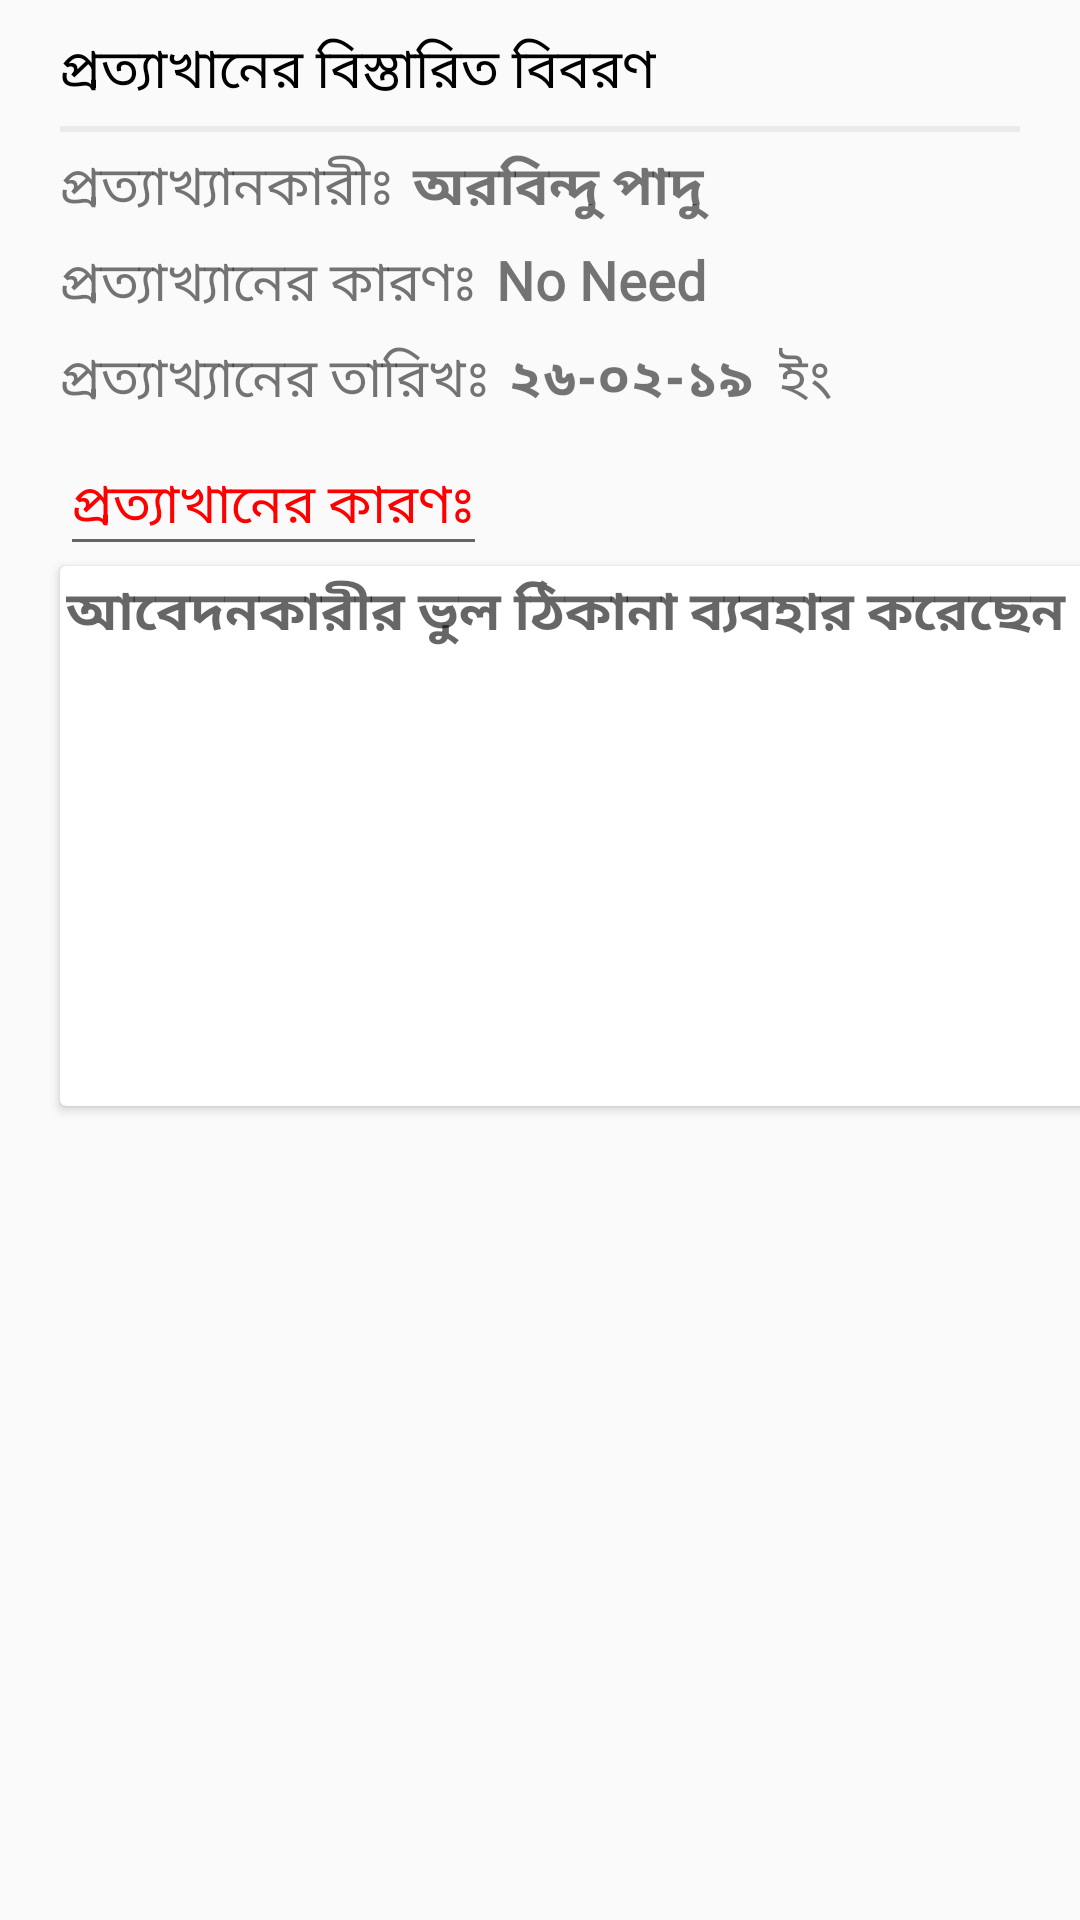

Layout XML and referenced resources for this Android screen:
<!-- AndroidManifest.xml: application theme AppTheme -->
<!-- res/layout/custom_alert_dialog_4.xml -->
<?xml version="1.0" encoding="utf-8"?>
<LinearLayout xmlns:android="http://schemas.android.com/apk/res/android"
    android:orientation="vertical"
    android:layout_width="match_parent"
    android:layout_height="wrap_content">


    <TextView

        android:layout_width="match_parent"
        android:layout_height="wrap_content"
        android:gravity="left"
        android:layout_marginLeft="20dp"
        android:layout_marginRight="20dp"
        android:drawableRight="@drawable/ic_cross"
        android:text="প্রত্যাখানের বিস্তারিত বিবরণ"
        android:textSize="18dp"
        android:onClick="crossY"
        android:textColor="#000000"
        android:layout_marginTop="10dp"
        android:fontFamily="@font/bengali"
        />


    <View
        android:layout_width="match_parent"
        android:layout_height="2dp"
        android:layout_marginTop="5dp"
        android:layout_marginRight="20dp"
        android:layout_marginLeft="20dp"
        android:background="#EBECE9"
        />


    <LinearLayout
        android:layout_width="match_parent"
        android:layout_height="wrap_content"
        android:layout_marginLeft="20dp"
        android:layout_marginTop="5dp"
        android:layout_marginRight="20dp"
        android:orientation="horizontal">


        <TextView
            android:layout_width="wrap_content"
            android:layout_height="wrap_content"
            android:text="প্রত্যাখ্যানকারীঃ"
            android:textSize="18dp"
            android:fontFamily="@font/bengali"/>
        <TextView
            android:layout_marginLeft="2dp"
            android:layout_width="wrap_content"
            android:layout_height="wrap_content"
            android:text=" অরবিন্দু পাদু "
            android:textStyle="bold"
            android:textSize="18dp"
            android:fontFamily="@font/bengali"/>



    </LinearLayout>

    <LinearLayout
        android:layout_width="match_parent"
        android:layout_height="wrap_content"
        android:layout_marginLeft="20dp"
        android:layout_marginTop="5dp"
        android:layout_marginRight="20dp"
        android:orientation="horizontal">


        <TextView
            android:layout_width="wrap_content"
            android:layout_height="wrap_content"
            android:text="প্রত্যাখ্যানের কারণঃ"
            android:textSize="18dp"
            android:fontFamily="@font/bengali"/>
        <TextView
            android:layout_marginLeft="2dp"
            android:layout_width="wrap_content"
            android:layout_height="wrap_content"
            android:text=" No Need "
            android:textStyle="bold"
            android:textSize="18dp"
            android:fontFamily="@font/bengali"/>



    </LinearLayout>
    <LinearLayout
        android:layout_width="match_parent"
        android:layout_height="wrap_content"
        android:layout_marginLeft="20dp"
        android:layout_marginTop="5dp"
        android:layout_marginBottom="5dp"
        android:layout_marginRight="20dp"
        android:orientation="horizontal">


        <TextView
            android:layout_width="wrap_content"
            android:layout_height="wrap_content"
            android:text="প্রত্যাখ্যানের তারিখঃ"
            android:textSize="18dp"
            android:fontFamily="@font/bengali"/>
        <TextView
            android:layout_marginLeft="2dp"
            android:layout_width="wrap_content"
            android:layout_height="wrap_content"
            android:text=" ২৬-০২-১৯  "
            android:textStyle="bold"
            android:textSize="18dp"
            android:fontFamily="@font/bengali"/>

        <TextView
            android:layout_width="wrap_content"
            android:layout_height="wrap_content"
            android:text="ইং "
            android:textSize="18dp"
            android:fontFamily="@font/bengali"/>



    </LinearLayout>





    <EditText
        android:layout_width="wrap_content"
        android:layout_height="wrap_content"
        android:layout_marginLeft="20dp"
        android:text="প্রত্যাখানের কারণঃ"
        android:textColor="#FF0000"
        />



    <androidx.cardview.widget.CardView
        android:layout_width="366dp"
        android:layout_height="180dp"
        android:layout_marginLeft="20dp"
        android:layout_marginRight="20dp"
        android:layout_marginBottom="20dp"
        android:background="#FF0000">

        <TextView
            android:layout_width="match_parent"
            android:layout_height="match_parent"

            android:hint="আবেদনকারীর ভুল ঠিকানা ব্যবহার করেছেন"
            android:textAlignment="textStart"
            android:textStyle="bold"
            android:layout_margin="2dp"
            android:textColor="#000000"
            android:textSize="18dp"
            android:gravity="start" />

    </androidx.cardview.widget.CardView>


    





</LinearLayout>
<!-- resources referenced by this layout -->
<resources>
  <style name="AppTheme" parent="Theme.AppCompat.Light.NoActionBar">
          
          <item name="colorPrimary">@color/colorPrimary</item>
          <item name="colorPrimaryDark">@color/colorPrimaryDark</item>
          <item name="colorAccent">@color/colorAccent</item>
          <item name="otpViewStyle">@style/OtpWidget.OtpView</item>
          <item name="android:actionMenuTextColor">@color/white</item>
  
      </style>
  <color name="colorPrimary">#6DB113</color>
  <color name="colorPrimaryDark">#6DB113</color>
  <color name="colorAccent">#ffffff</color>
  <color name="white">#F2F7EB</color>
</resources>
